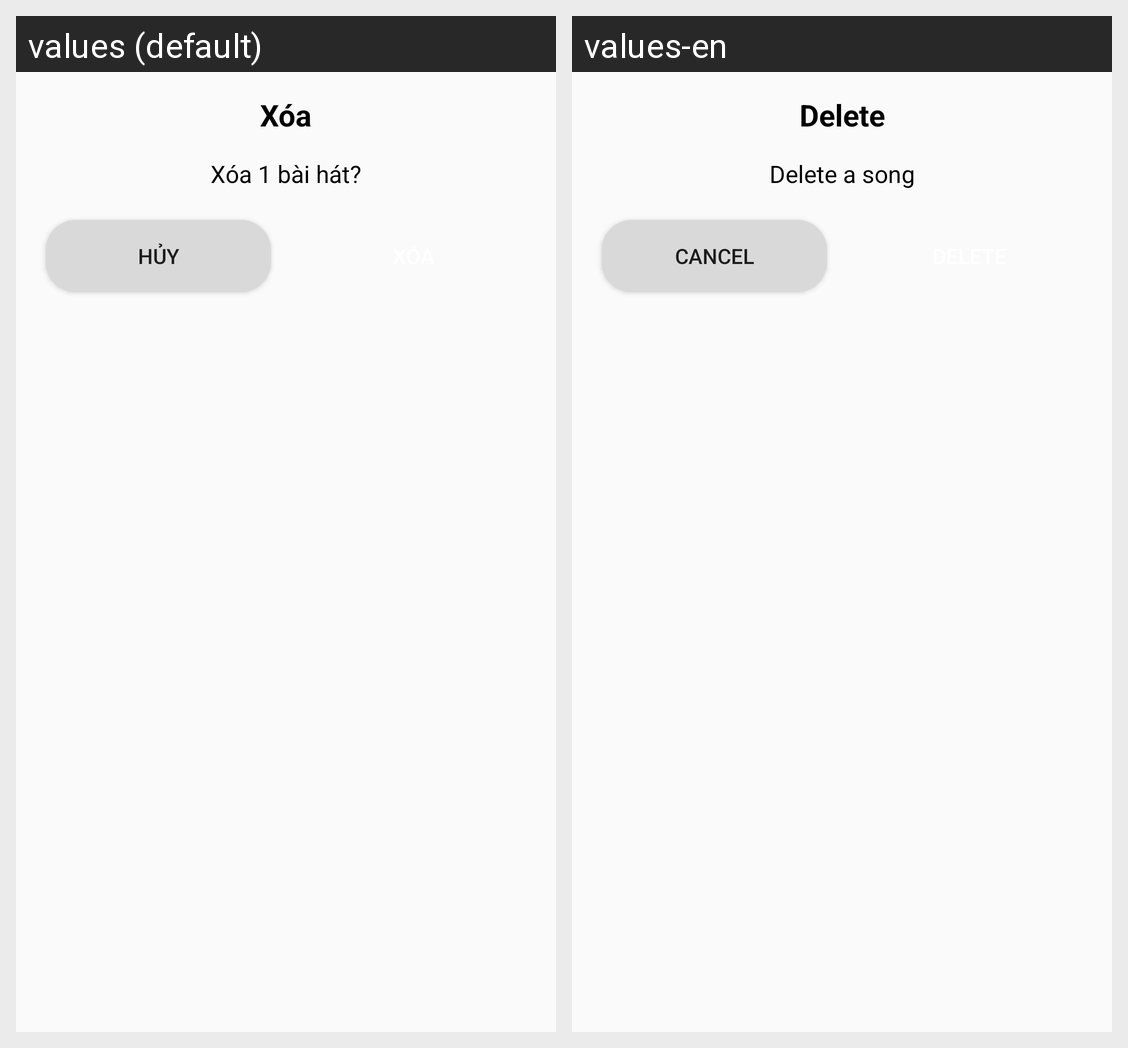

Translations of the strings shown on this Android screen, per locale in the grid:
Android screen res/layout/bs_delete.xml rendered under 2 locales, left to right: values (default), values-en. Device: Nexus 5 (rendered at 1080×1920; each locale shown at half size, 540×960, under a caption strip naming it); theme Theme.MusicApp.
Strings drawn on this screen, with the default value and each locale's value (text and hints the layout hard-codes, and strings that could not be matched under every locale, appear in the picture but are not listed):

x_a
  values: Xóa
  values-en: Delete

x_a_1_b_i_h_t
  values: Xóa 1 bài hát?
  values-en: Delete a song

h_y
  values: Hủy
  values-en: Cancel
